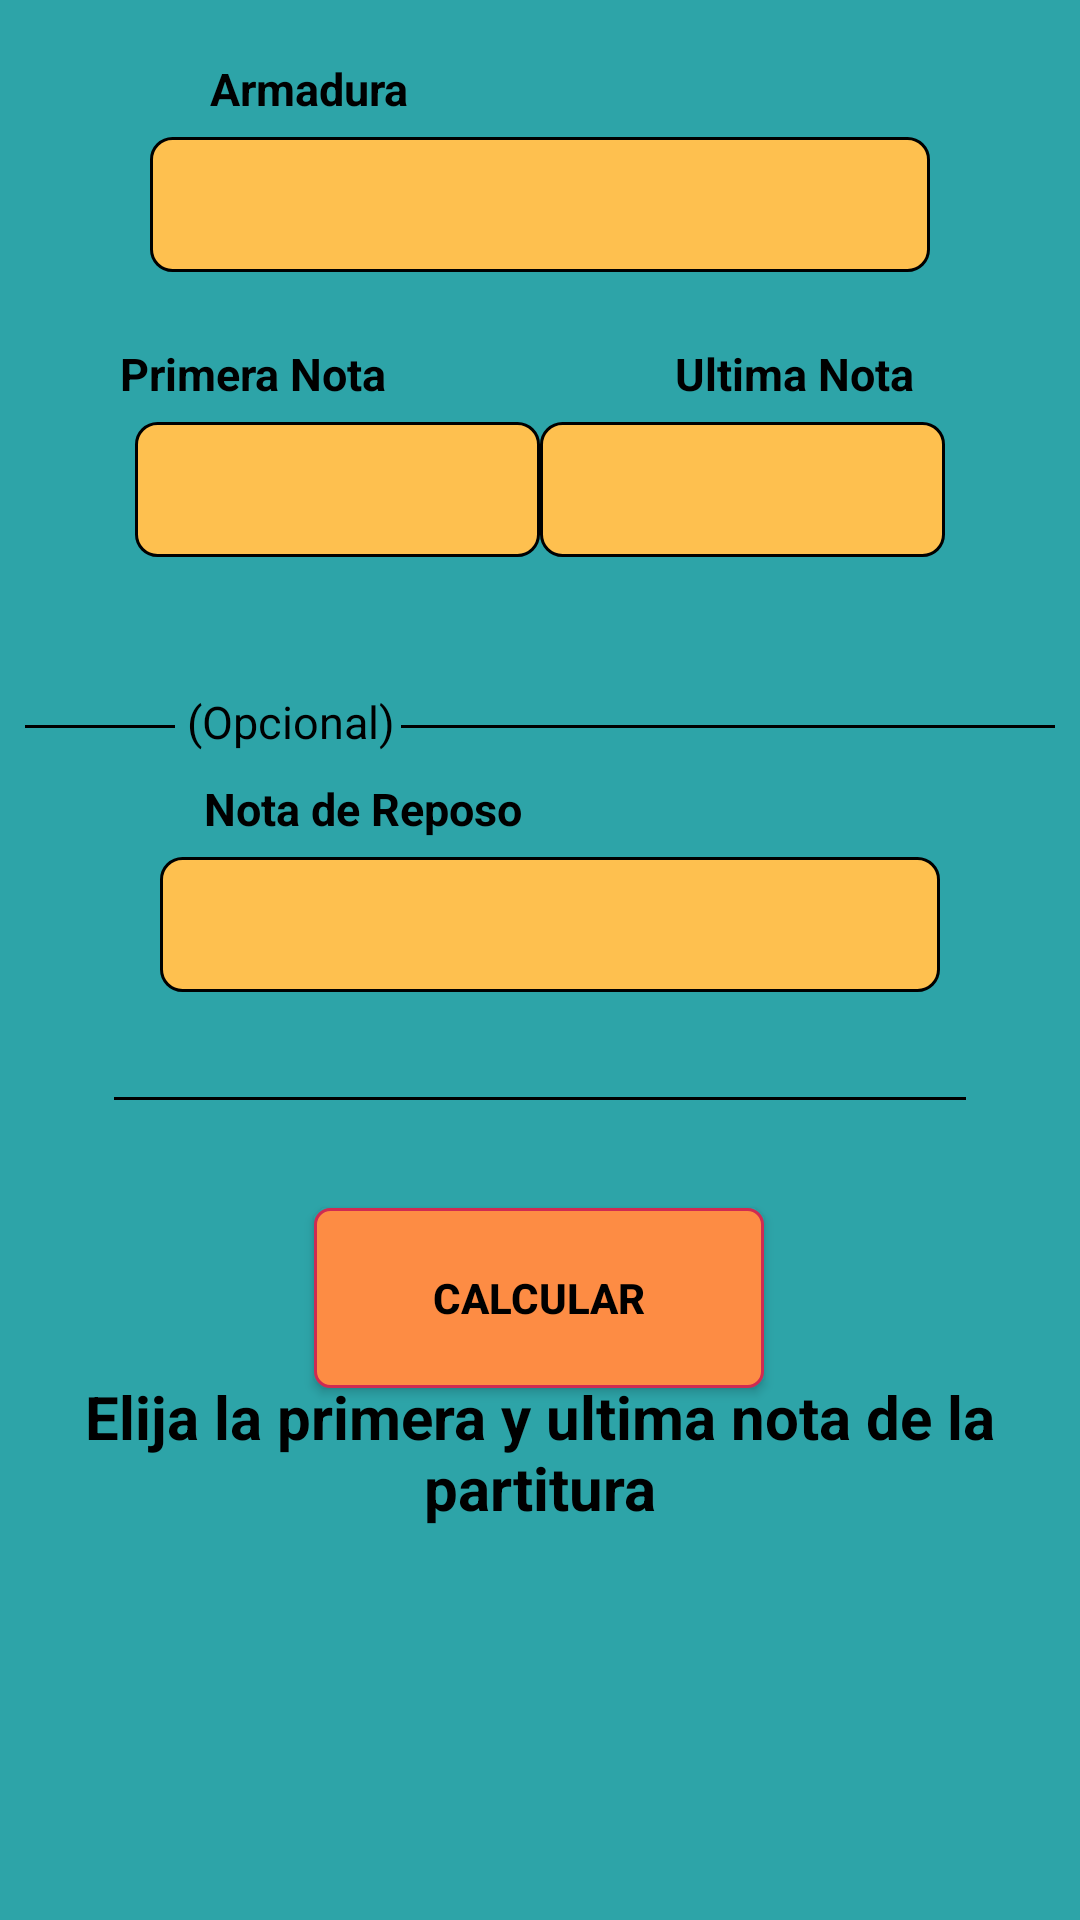

Produce the Android XML layout that renders to this screen, including the resource entries it uses.
<!-- AndroidManifest.xml: application theme Theme.CalcularTonalidad -->
<!-- res/layout/activity_main.xml -->
<?xml version="1.0" encoding="utf-8"?>
<androidx.constraintlayout.widget.ConstraintLayout xmlns:android="http://schemas.android.com/apk/res/android"
    xmlns:app="http://schemas.android.com/apk/res-auto"
    xmlns:tools="http://schemas.android.com/tools"
    android:layout_width="match_parent"
    android:layout_height="match_parent"
    tools:context=".MainActivity">

    <View
        android:id="@+id/divider3"
        android:layout_width="50dp"
        android:layout_height="1dp"
        android:layout_marginStart="46dp"
        android:layout_marginLeft="46dp"
        android:layout_marginEnd="2dp"
        android:layout_marginRight="2dp"
        android:layout_marginBottom="43dp"
        android:background="@color/black"
        app:layout_constraintBottom_toTopOf="@+id/spinnerNotaReposo"
        app:layout_constraintEnd_toStartOf="@+id/textoOpcional"
        app:layout_constraintStart_toStartOf="parent" />

    <TextView
        android:id="@+id/labelArmadura"
        android:layout_width="wrap_content"
        android:layout_height="wrap_content"
        android:layout_marginStart="70dp"
        android:layout_marginLeft="70dp"
        android:layout_marginBottom="6dp"
        android:text="Armadura"
        android:textColor="#000000"
        android:textSize="15dp"
        android:textStyle="bold"
        app:layout_constraintBottom_toTopOf="@+id/spinnerArmadura"
        app:layout_constraintStart_toStartOf="parent" />

    <Spinner
        android:id="@+id/spinnerArmadura"
        android:layout_width="260dp"
        android:layout_height="45dp"
        android:background="@drawable/spinner_border"
        android:theme="@android:style/Theme.Holo.Light.DarkActionBar"
        app:layout_constraintBottom_toBottomOf="parent"
        app:layout_constraintEnd_toEndOf="parent"
        app:layout_constraintStart_toStartOf="parent"
        app:layout_constraintTop_toTopOf="parent"
        app:layout_constraintVertical_bias="0.077" />

    <Spinner
        android:id="@+id/spinnerPrimeraNota"
        android:layout_width="135dp"
        android:layout_height="45dp"
        android:layout_marginStart="45dp"
        android:layout_marginLeft="45dp"
        android:layout_marginTop="50dp"
        android:background="@drawable/spinner_border"
        android:theme="@android:style/Theme.Holo.Light.DarkActionBar"
        app:layout_constraintStart_toStartOf="parent"
        app:layout_constraintTop_toBottomOf="@+id/spinnerArmadura" />

    <TextView
        android:id="@+id/labelPrimeraNota"
        android:layout_width="wrap_content"
        android:layout_height="wrap_content"
        android:layout_marginStart="40dp"
        android:layout_marginLeft="40dp"
        android:layout_marginBottom="6dp"
        android:text="Primera Nota"
        android:textColor="#000000"
        android:textSize="15dp"
        android:textStyle="bold"
        app:layout_constraintBottom_toTopOf="@+id/spinnerPrimeraNota"
        app:layout_constraintStart_toStartOf="parent" />

    <Spinner
        android:id="@+id/spinnerUltimaNota"
        android:layout_width="135dp"
        android:layout_height="45dp"
        android:layout_marginTop="50dp"
        android:layout_marginEnd="45dp"
        android:layout_marginRight="45dp"
        android:background="@drawable/spinner_border"
        android:theme="@android:style/Theme.Holo.Light.DarkActionBar"
        app:layout_constraintEnd_toEndOf="parent"
        app:layout_constraintTop_toBottomOf="@+id/spinnerArmadura" />

    <TextView
        android:id="@+id/labelUltimaNota"
        android:layout_width="wrap_content"
        android:layout_height="wrap_content"
        android:layout_marginStart="225dp"
        android:layout_marginLeft="225dp"
        android:layout_marginBottom="6dp"
        android:text="Ultima Nota"
        android:textColor="#000000"
        android:textSize="15dp"
        android:textStyle="bold"
        app:layout_constraintBottom_toTopOf="@+id/spinnerUltimaNota"
        app:layout_constraintStart_toStartOf="parent" />

    <Button
        android:id="@+id/botonCalcular"
        android:layout_width="150dp"
        android:layout_height="60dp"
        android:layout_marginTop="36dp"
        android:text="Calcular"
        android:textColor="#000000"
        android:textStyle="bold"
        android:background="@drawable/boton_calcular_border"
        app:backgroundTint="@null"
        app:layout_constraintEnd_toEndOf="parent"
        app:layout_constraintHorizontal_bias="0.498"
        app:layout_constraintStart_toStartOf="parent"
        app:layout_constraintTop_toBottomOf="@+id/divider4" />

    <TextView
        android:id="@+id/textoTonalidad"
        android:layout_width="311dp"
        android:layout_height="72dp"
        android:layout_marginBottom="120dp"
        android:gravity="center"
        android:text="@string/textoPredeterminadoTonalidad"
        android:textColor="#000000"
        android:textSize="20dp"
        android:textStyle="bold"
        app:layout_constraintBottom_toBottomOf="parent"
        app:layout_constraintEnd_toEndOf="parent"
        app:layout_constraintStart_toStartOf="parent" />

    <Spinner
        android:id="@+id/spinnerNotaReposo"
        android:layout_width="260dp"
        android:layout_height="45dp"
        android:layout_marginTop="100dp"
        android:background="@drawable/spinner_border"
        android:theme="@android:style/Theme.Holo.Light.DarkActionBar"
        app:layout_constraintEnd_toEndOf="parent"
        app:layout_constraintHorizontal_bias="0.532"
        app:layout_constraintStart_toStartOf="parent"
        app:layout_constraintTop_toBottomOf="@+id/spinnerUltimaNota" />

    <TextView
        android:id="@+id/labelUltimaNota2"
        android:layout_width="wrap_content"
        android:layout_height="wrap_content"
        android:layout_marginStart="68dp"
        android:layout_marginLeft="68dp"
        android:layout_marginBottom="6dp"
        android:text="Nota de Reposo"
        android:textColor="#000000"
        android:textSize="15dp"
        android:textStyle="bold"
        app:layout_constraintBottom_toTopOf="@+id/spinnerNotaReposo"
        app:layout_constraintStart_toStartOf="parent" />

    <TextView
        android:id="@+id/textoOpcional"
        android:layout_width="wrap_content"
        android:layout_height="wrap_content"
        android:layout_marginStart="2dp"
        android:layout_marginLeft="2dp"
        android:layout_marginEnd="2dp"
        android:layout_marginRight="2dp"
        android:layout_marginBottom="35dp"
        android:text="(Opcional)"
        android:textColor="#000000"
        android:textSize="15dp"
        app:layout_constraintBottom_toTopOf="@+id/spinnerNotaReposo"
        app:layout_constraintEnd_toStartOf="@+id/divider"
        app:layout_constraintStart_toEndOf="@+id/divider3" />

    <View
        android:id="@+id/divider"
        android:layout_width="218dp"
        android:layout_height="1dp"
        android:layout_marginEnd="46dp"
        android:layout_marginRight="46dp"
        android:layout_marginBottom="43dp"
        android:background="@color/black"
        app:layout_constraintBottom_toTopOf="@+id/spinnerNotaReposo"
        app:layout_constraintEnd_toEndOf="parent"
        app:layout_constraintStart_toEndOf="@+id/textoOpcional" />

    <View
        android:id="@+id/divider4"
        android:layout_width="284dp"
        android:layout_height="1dp"
        android:layout_marginTop="35dp"
        android:background="@color/black"
        app:layout_constraintEnd_toEndOf="parent"
        app:layout_constraintStart_toStartOf="parent"
        app:layout_constraintTop_toBottomOf="@+id/spinnerNotaReposo" />

    <TextView
        android:id="@+id/textoAuxiliar"
        android:layout_width="309dp"
        android:layout_height="43dp"
        android:layout_marginBottom="64dp"
        android:gravity="center"
        android:textColor="#000000"
        app:layout_constraintBottom_toBottomOf="parent"
        app:layout_constraintEnd_toEndOf="parent"
        app:layout_constraintStart_toStartOf="parent" />

</androidx.constraintlayout.widget.ConstraintLayout>
<!-- resources referenced by this layout -->
<resources>
  <color name="black">#FF000000</color>
  <!-- drawable boton_calcular_border (drawable) -->
  <?xml version="1.0" encoding="utf-8"?>
  <shape xmlns:android="http://schemas.android.com/apk/res/android"
      android:shape="rectangle">
      <solid android:color="@color/colorBotonCalcular"/>
      <corners android:radius="5dp"/>
      <stroke android:width="1dp" android:color="@color/colorBordeBoton"/>
  </shape>
  <!-- drawable spinner_border (drawable) -->
  <?xml version="1.0" encoding="utf-8"?>
  <shape xmlns:android="http://schemas.android.com/apk/res/android"
      android:shape="rectangle">
      <solid android:color="@color/colorSpinners"/>
      <corners android:radius="7dp"/>
      <stroke android:width="1dp" android:color="@color/black"/>
  </shape>
  <string name="textoPredeterminadoTonalidad">Elija la primera y ultima nota de la partitura</string>
  <style name="Theme.CalcularTonalidad" parent="Theme.MaterialComponents.DayNight.DarkActionBar">
          
          <item name="colorPrimary">@color/purple_500</item>
          <item name="colorPrimaryVariant">@color/purple_700</item>
          <item name="colorOnPrimary">@color/white</item>
          
          <item name="colorSecondary">@color/teal_200</item>
          <item name="colorSecondaryVariant">@color/teal_700</item>
          <item name="colorOnSecondary">@color/black</item>
          
          <item name="android:statusBarColor" tools:targetApi="l">@color/colorStatusBar</item>
          
          <item name="android:windowBackground">@color/colorFondoApp</item>
          
      </style>
  <color name="colorBotonCalcular">#FD8C44</color>
  <color name="colorBordeBoton">#CF2B52</color>
  <color name="colorSpinners">#FEC04F</color>
  <color name="purple_500">#FF6200EE</color>
  <color name="purple_700">#FF3700B3</color>
  <color name="white">#FFFFFFFF</color>
  <color name="teal_200">#FF03DAC5</color>
  <color name="teal_700">#FF018786</color>
  <color name="colorStatusBar">#296094</color>
  <color name="colorFondoApp">#2DA4A8</color>
</resources>
